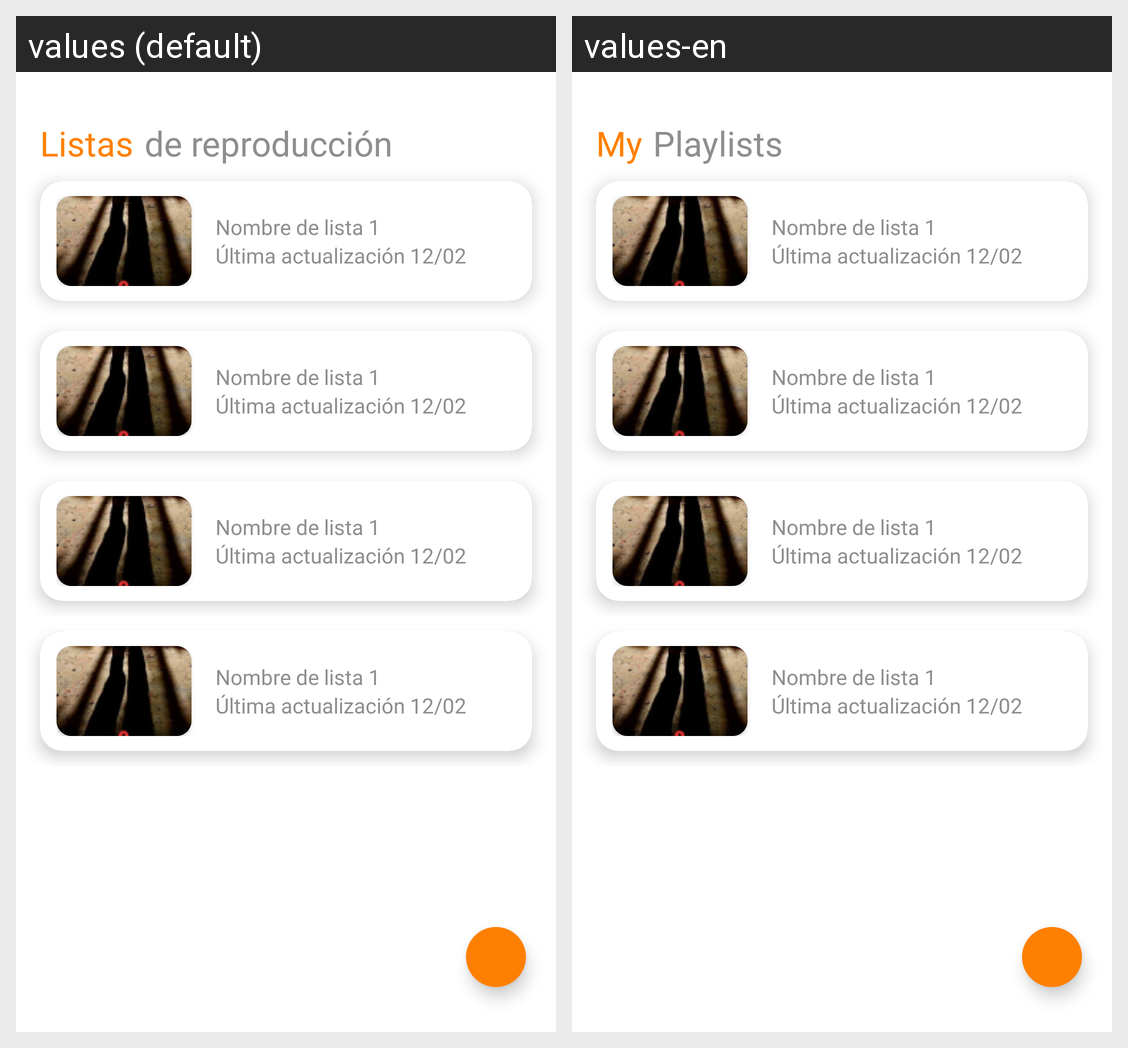

The Android screen above is rendered under two locales of the same app. Produce the string resources it draws, with the default and per-locale values.
Android screen res/layout/fragment_playlist.xml rendered under 2 locales, left to right: values (default), values-en. Device: Nexus 5 (rendered at 1080×1920; each locale shown at half size, 540×960, under a caption strip naming it); theme Theme.Inkacast.
Strings drawn on this screen, with the default value and each locale's value (text and hints the layout hard-codes, and strings that could not be matched under every locale, appear in the picture but are not listed):

title_list_playlist_1
  values: Listas
  values-en: My

title_list_playlist_2
  values: de reproducción
  values-en: Playlists
